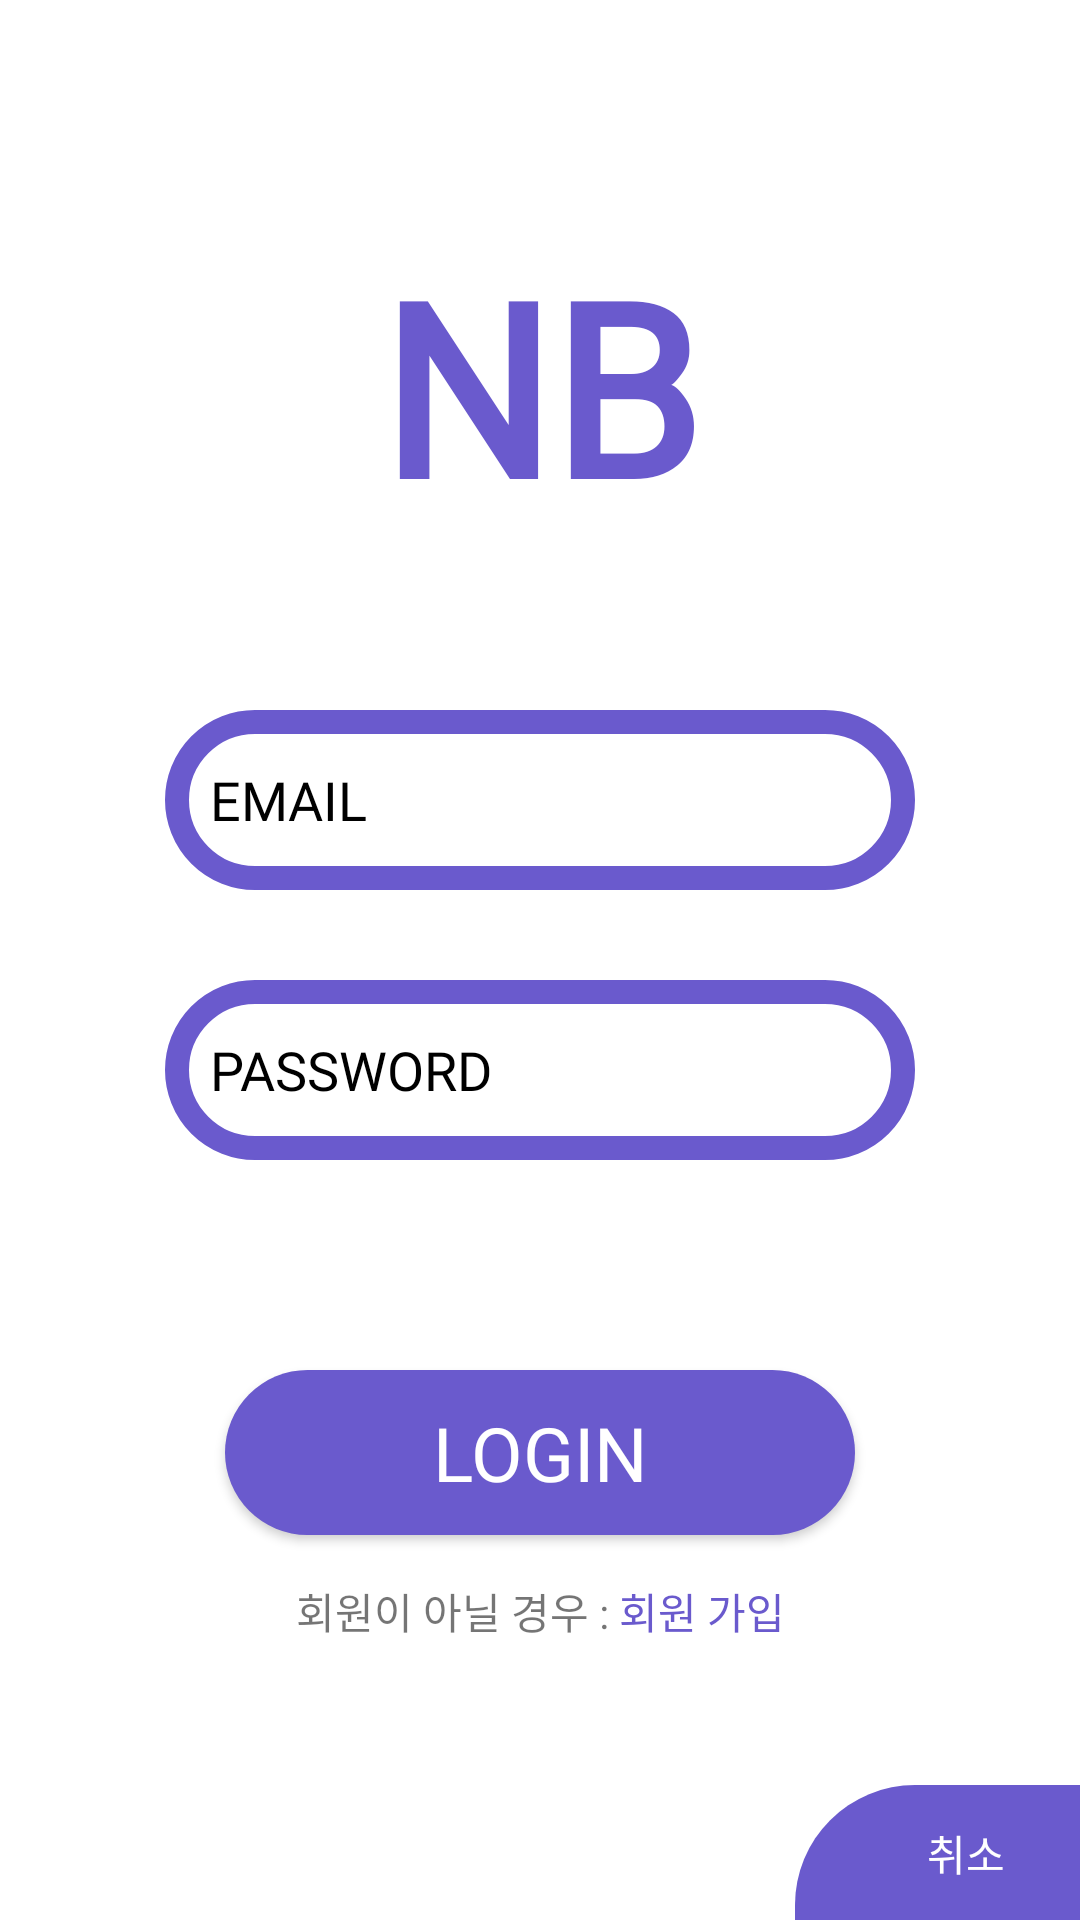

Layout XML and referenced resources for this Android screen:
<!-- AndroidManifest.xml: fallback theme Theme.MaterialComponents.DayNight.NoActionBar -->
<!-- res/layout/fragment_login.xml -->
<?xml version="1.0" encoding="utf-8"?>
<layout xmlns:android="http://schemas.android.com/apk/res/android">

    <data>
        <variable
            name="login"
            type="com.example.presentation.view.login.LoginFragment" />
    </data>

    <androidx.constraintlayout.widget.ConstraintLayout
        xmlns:app="http://schemas.android.com/apk/res-auto"
        xmlns:tools="http://schemas.android.com/tools"
        android:layout_width="match_parent"
        android:layout_height="match_parent"
        tools:context=".view.login.LoginFragment">

        <TextView
            android:id="@+id/textView2"
            android:layout_width="wrap_content"
            android:layout_height="wrap_content"
            android:layout_marginTop="75dp"
            android:fontFamily="@font/kodchasan_light"
            android:text="NB"
            android:textColor="@color/sub_color"
            android:textSize="80sp"
            android:textStyle="bold"
            app:layout_constraintEnd_toEndOf="parent"
            app:layout_constraintStart_toStartOf="parent"
            app:layout_constraintTop_toTopOf="parent" />

        <EditText
            android:id="@+id/edit_email"
            android:layout_width="wrap_content"
            android:layout_height="wrap_content"
            android:layout_marginTop="55dp"
            android:background="@drawable/edit_text_background"
            android:fontFamily="@font/kodchasan_light"
            android:hint="EMAIL"
            android:textColorHint="@color/black"
            android:padding="15dp"
            app:layout_constraintEnd_toEndOf="parent"
            app:layout_constraintStart_toStartOf="parent"
            app:layout_constraintTop_toBottomOf="@+id/textView2" />

        <EditText
            android:id="@+id/edit_pw"
            android:layout_width="wrap_content"
            android:layout_height="wrap_content"
            android:layout_marginTop="30dp"
            android:background="@drawable/edit_text_background"
            android:fontFamily="@font/kodchasan_light"
            android:hint="PASSWORD"
            android:padding="15dp"
            android:inputType="textPassword"
            android:textColorHint="@color/black"
            app:layout_constraintEnd_toEndOf="parent"
            app:layout_constraintStart_toStartOf="parent"
            app:layout_constraintTop_toBottomOf="@+id/edit_email" />

        <androidx.appcompat.widget.AppCompatButton
            android:id="@+id/login_btn"
            android:layout_width="wrap_content"
            android:layout_height="wrap_content"
            android:layout_marginTop="70dp"
            android:background="@drawable/btn_background2"
            android:fontFamily="@font/kodchasan_light"
            android:gravity="center"
            android:text="LOGIN"
            android:textColor="@color/white"
            android:textSize="25sp"
            app:layout_constraintEnd_toEndOf="parent"
            app:layout_constraintStart_toStartOf="parent"
            app:layout_constraintTop_toBottomOf="@+id/edit_pw" />

        <LinearLayout
            android:id="@+id/linearLayout"
            android:layout_width="wrap_content"
            android:layout_height="wrap_content"
            android:layout_marginTop="15dp"
            android:orientation="horizontal"
            app:layout_constraintEnd_toEndOf="@+id/login_btn"
            app:layout_constraintStart_toStartOf="@+id/login_btn"
            app:layout_constraintTop_toBottomOf="@+id/login_btn">

            <TextView
                android:layout_width="wrap_content"
                android:layout_height="match_parent"
                android:fontFamily="@font/nanum_square_round_regular"
                android:text="회원이 아닐 경우 : " />

            <TextView
                android:id="@+id/sign_up_text"
                android:layout_width="wrap_content"
                android:layout_height="wrap_content"
                android:fontFamily="@font/nanum_square_round_regular"
                android:text="회원 가입"
                android:textColor="@color/sub_color" />
        </LinearLayout>

        <View
            android:id="@+id/cancel_view"
            android:layout_width="95dp"
            android:layout_height="45dp"
            android:background="@drawable/inqury_add"
            app:layout_constraintBottom_toBottomOf="parent"
            app:layout_constraintEnd_toEndOf="parent" />

        <TextView
            android:layout_width="wrap_content"
            android:layout_height="wrap_content"
            android:text="취소"
            android:fontFamily="@font/nanum_square_round_regular"
            android:textColor="@color/white"
            android:layout_marginEnd="25dp"
            app:layout_constraintBottom_toBottomOf="@+id/cancel_view"
            app:layout_constraintEnd_toEndOf="parent"
            app:layout_constraintTop_toTopOf="@+id/cancel_view" />
    </androidx.constraintlayout.widget.ConstraintLayout>
</layout>
<!-- resources referenced by this layout -->
<resources>
  <color name="black">#000000</color>
  <color name="sub_color">#6A5ACD</color>
  <color name="white">#ffffff</color>
  <!-- drawable btn_background2 (drawable) -->
  <?xml version="1.0" encoding="utf-8"?>
  <shape xmlns:android="http://schemas.android.com/apk/res/android">
      <size android:width="210dp" android:height="55dp"/>
      <solid android:color="@color/sub_color"/>
      <corners android:radius="30dp"/>
  </shape>
  <!-- drawable edit_text_background (drawable) -->
  <?xml version="1.0" encoding="utf-8"?>
  <shape xmlns:android="http://schemas.android.com/apk/res/android">
      <solid android:color="@color/white"/>
      <stroke android:color="@color/sub_color" android:width="8dp"/>
      <size android:width="250dp" android:height="60dp"/>
      <corners android:radius="30dp"/>
  </shape>
  <!-- drawable inqury_add (drawable) -->
  <?xml version="1.0" encoding="utf-8"?>
  <shape xmlns:android="http://schemas.android.com/apk/res/android">
      <size android:width="85dp" android:height="40dp"/>
      <solid android:color="@color/sub_color"/>
      <corners android:topLeftRadius="40dp"/>
  </shape>
</resources>
